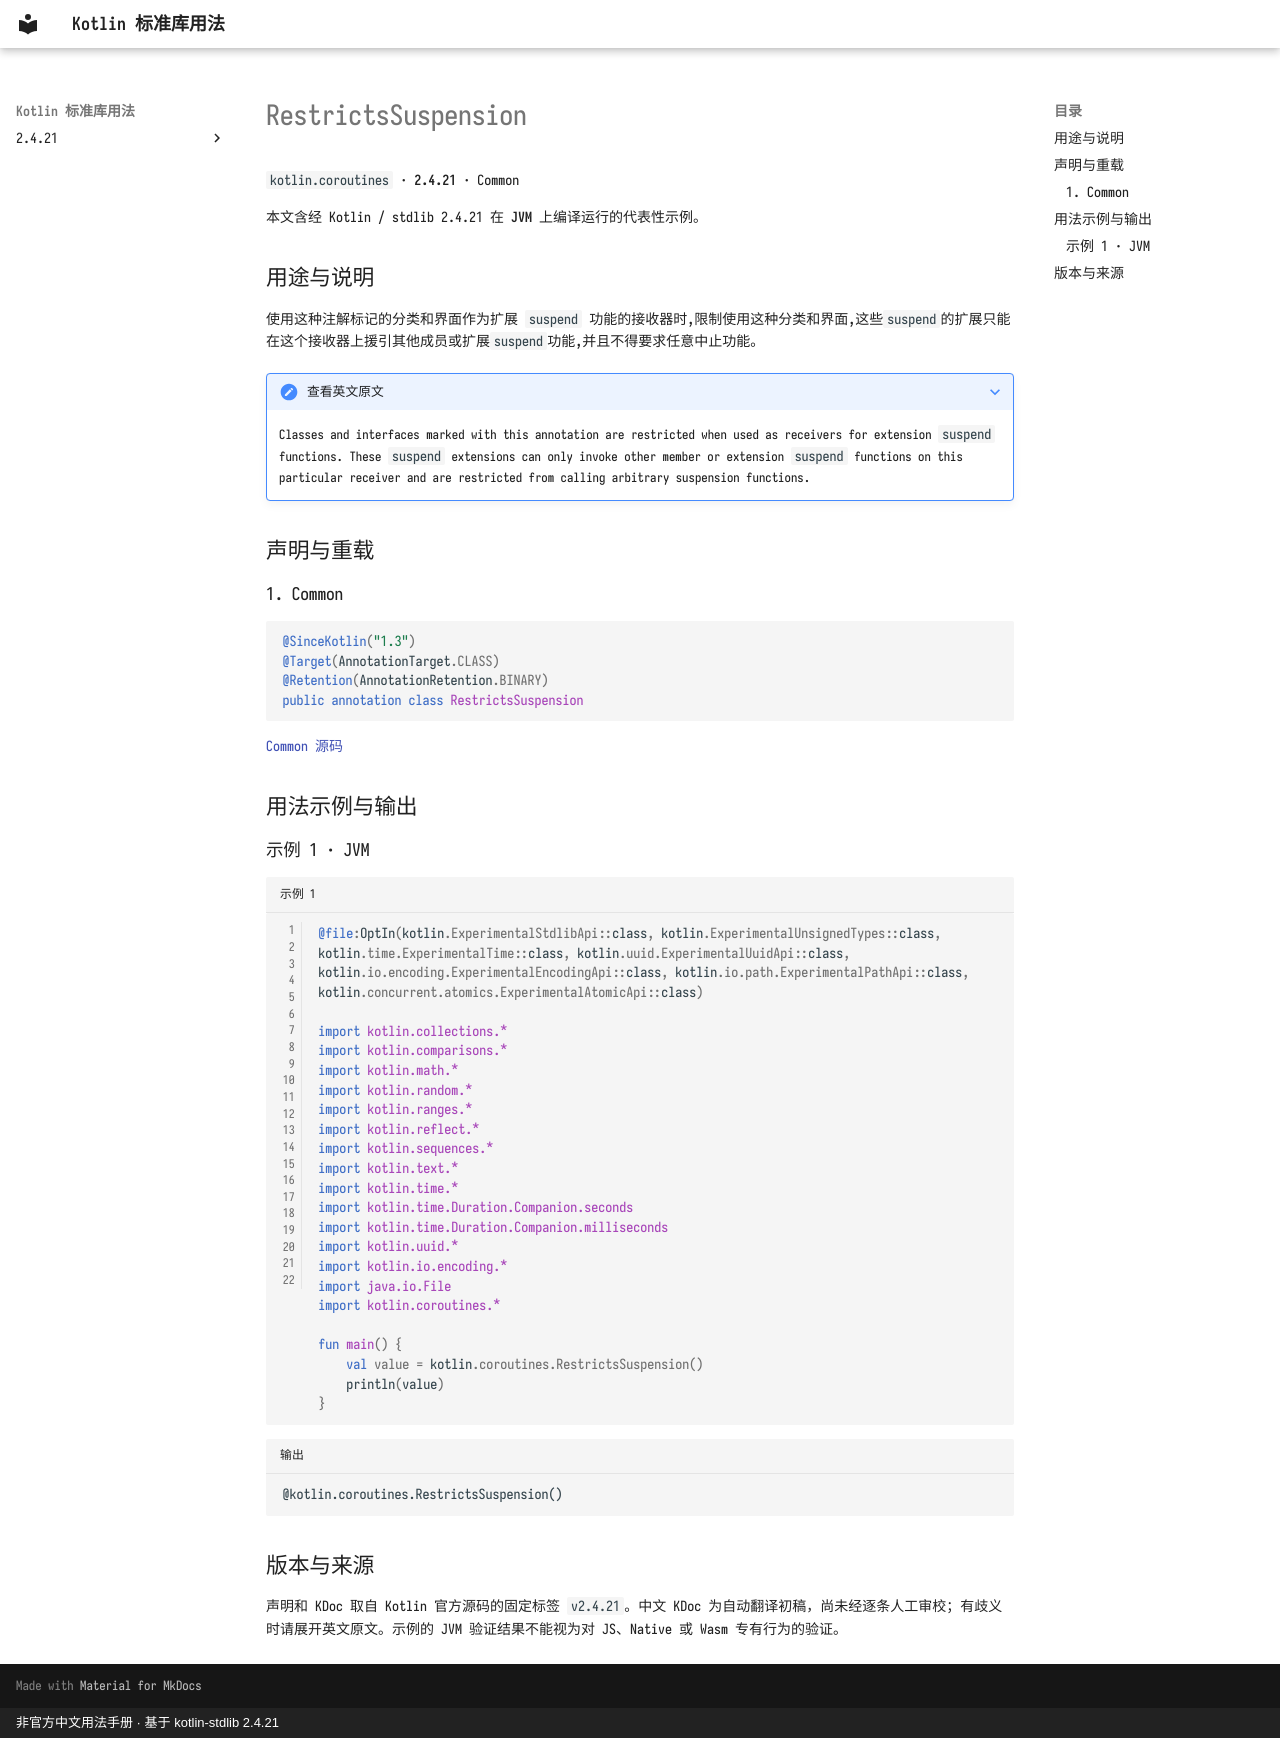

repository: oooooooko/kotlin-stdlib-docs · page: zh/api/kotlin.coroutines/restrictssuspension--40832f67/index.html · generator: mkdocs · copyright: 非官方中文用法手册 · 基于 kotlin-stdlib 2.4.21

# RestrictsSuspension

`kotlin.coroutines` · **2.4.21** · Common

本文含经 Kotlin / stdlib 2.4.21 在 **JVM** 上编译运行的代表性示例。

## 用途与说明

使用这种注解标记的分类和界面作为扩展 `suspend` 功能的接收器时,限制使用这种分类和界面,这些`suspend`的扩展只能在这个接收器上援引其他成员或扩展`suspend`功能,并且不得要求任意中止功能。

??? note "查看英文原文"

    Classes and interfaces marked with this annotation are restricted when used as receivers for extension
    `suspend` functions. These `suspend` extensions can only invoke other member or extension `suspend` functions on this particular
    receiver and are restricted from calling arbitrary suspension functions.

## 声明与重载

### 1. Common

```kotlin
@SinceKotlin("1.3")
@Target(AnnotationTarget.CLASS)
@Retention(AnnotationRetention.BINARY)
public annotation class RestrictsSuspension
```

[Common 源码](https://github.com/JetBrains/kotlin/blob/v2.4.21/libraries/stdlib/src/kotlin/coroutines/Continuation.kt#L29)

## 用法示例与输出

### 示例 1 · JVM

```kotlin title="示例 1" linenums="1"
@file:OptIn(kotlin.ExperimentalStdlibApi::class, kotlin.ExperimentalUnsignedTypes::class, kotlin.time.ExperimentalTime::class, kotlin.uuid.ExperimentalUuidApi::class, kotlin.io.encoding.ExperimentalEncodingApi::class, kotlin.io.path.ExperimentalPathApi::class, kotlin.concurrent.atomics.ExperimentalAtomicApi::class)

import kotlin.collections.*
import kotlin.comparisons.*
import kotlin.math.*
import kotlin.random.*
import kotlin.ranges.*
import kotlin.reflect.*
import kotlin.sequences.*
import kotlin.text.*
import kotlin.time.*
import kotlin.time.Duration.Companion.seconds
import kotlin.time.Duration.Companion.milliseconds
import kotlin.uuid.*
import kotlin.io.encoding.*
import java.io.File
import kotlin.coroutines.*

fun main() {
    val value = kotlin.coroutines.RestrictsSuspension()
    println(value)
}
```

```text title="输出"
@kotlin.coroutines.RestrictsSuspension()
```

## 版本与来源

声明和 KDoc 取自 Kotlin 官方源码的固定标签 `v2.4.21`。中文 KDoc 为自动翻译初稿，尚未经逐条人工审校；有歧义时请展开英文原文。示例的 JVM 验证结果不能视为对 JS、Native 或 Wasm 专有行为的验证。
